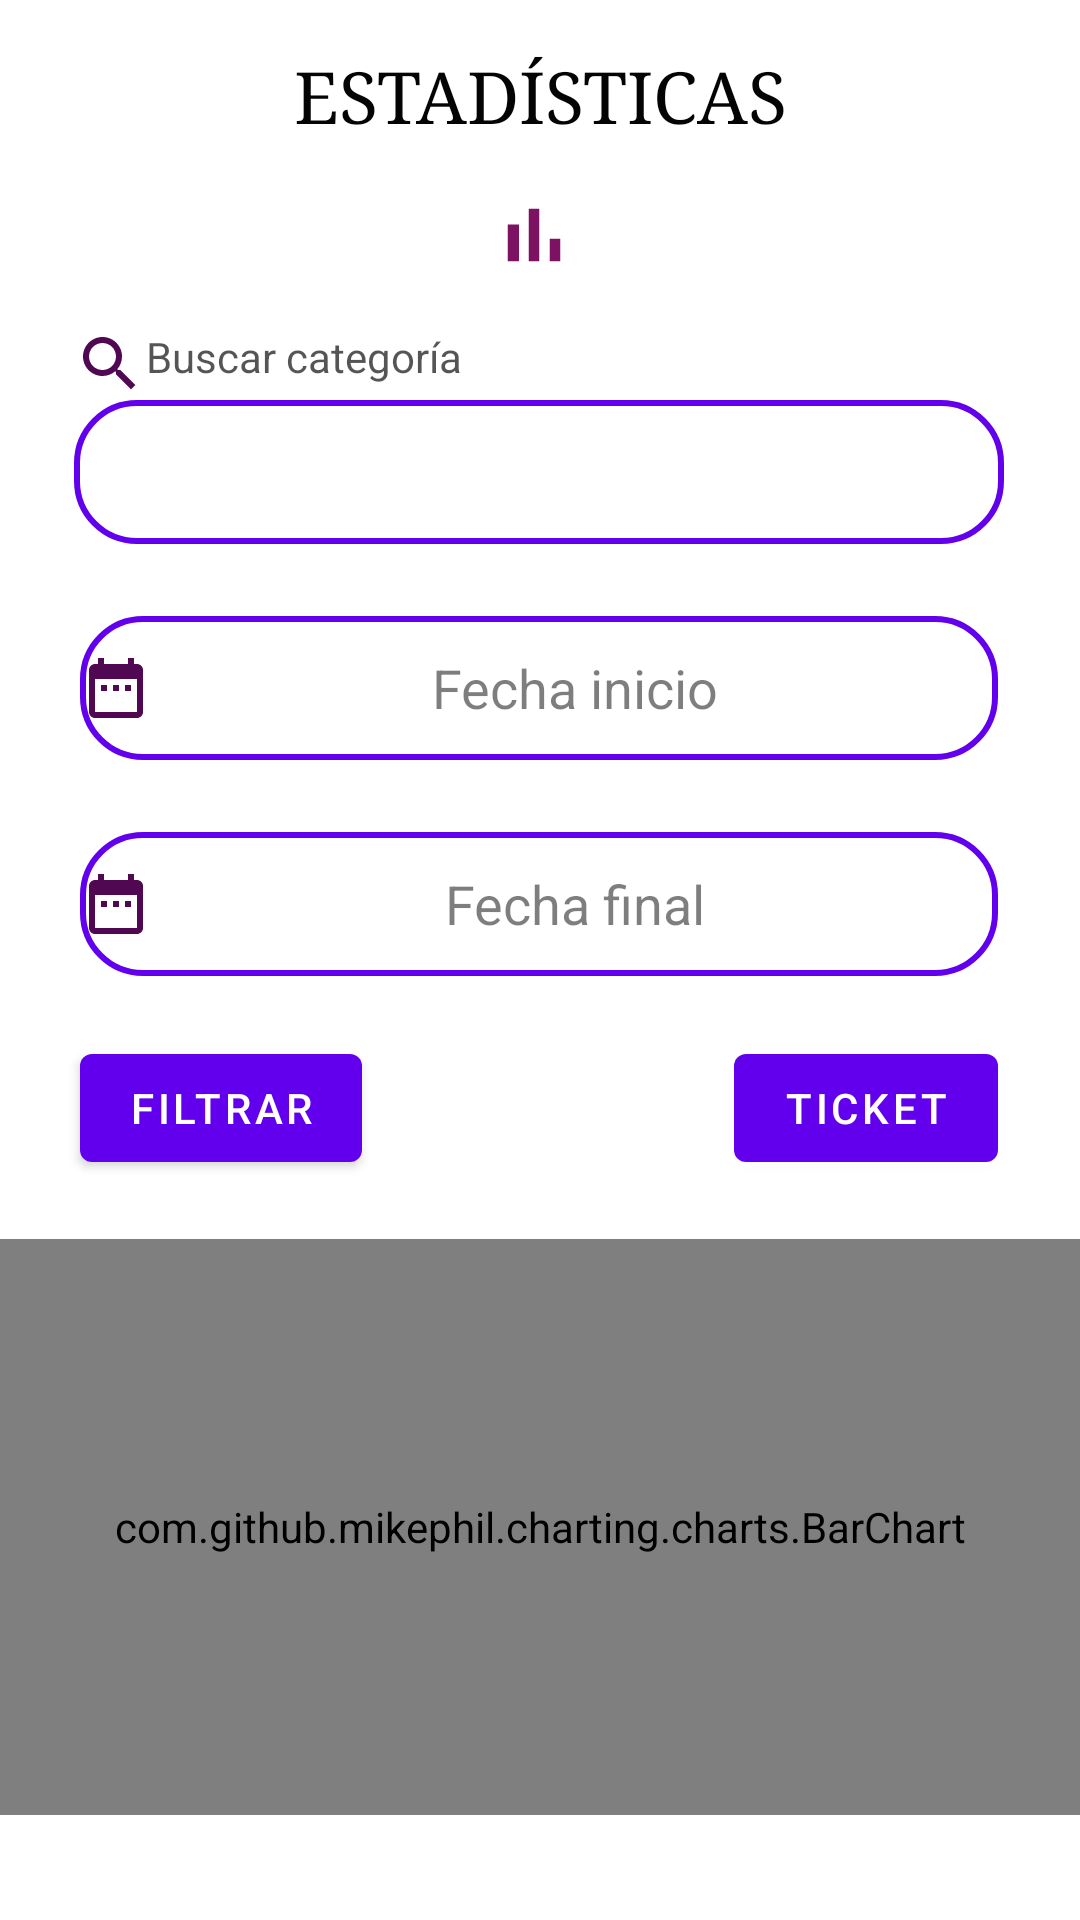

Write the Android layout XML for this screen, with the resource values it uses.
<!-- AndroidManifest.xml: application theme Theme.Reposteria_angeles -->
<!-- res/layout/fragment_estadistica.xml -->
<?xml version="1.0" encoding="utf-8"?>
<androidx.constraintlayout.widget.ConstraintLayout xmlns:android="http://schemas.android.com/apk/res/android"
    xmlns:app="http://schemas.android.com/apk/res-auto"
    xmlns:tools="http://schemas.android.com/tools"
    android:layout_width="match_parent"
    android:layout_height="match_parent"
    android:background="#FFFFFF"
    tools:context=".ui.estadistica.EstadisticaFragment">

    <Spinner
        android:id="@+id/spBuscarCategoria"
        android:layout_width="310dp"
        android:layout_height="48dp"
        android:layout_marginTop="40dp"
        android:background="@drawable/edit_text"
        app:layout_constraintEnd_toEndOf="@+id/txtInicioEstadistica"
        app:layout_constraintStart_toStartOf="@+id/txtInicioEstadistica"
        app:layout_constraintTop_toBottomOf="@+id/imageView3"
        tools:ignore="SpeakableTextPresentCheck" />

    <TextView
        android:id="@+id/textView2"
        android:layout_width="wrap_content"
        android:layout_height="wrap_content"
        android:layout_marginTop="16dp"
        android:drawableLeft="@drawable/buscar"
        android:text="Buscar categoría"
        android:textColor="#B20B0B0B"
        app:layout_constraintStart_toStartOf="@+id/spBuscarCategoria"
        app:layout_constraintTop_toBottomOf="@+id/imageView3"
        tools:ignore="MissingConstraints" />

    <EditText
        android:id="@+id/txtFinalEstadistica"
        android:layout_width="306dp"
        android:layout_height="48dp"
        android:layout_marginTop="24dp"
        android:background="@drawable/edit_text"
        android:drawableLeft="@drawable/ic_baseline_date_range_24"
        android:editable="false"
        android:ems="10"
        android:enabled="true"
        android:hint="@string/fecha_final"
        android:inputType="none"
        android:textAlignment="center"
        android:textColor="#000000"
        android:textColorHint="#81000000"
        app:layout_constraintEnd_toEndOf="parent"
        app:layout_constraintHorizontal_bias="0.495"
        app:layout_constraintStart_toStartOf="parent"
        app:layout_constraintTop_toBottomOf="@+id/txtInicioEstadistica" />

    <TextView
        android:id="@+id/txtTitulo2"
        android:layout_width="wrap_content"
        android:layout_height="wrap_content"
        android:layout_marginTop="16dp"
        android:fontFamily="serif"
        android:text="@string/estadistica"
        android:textColor="#040404"
        android:textSize="24sp"
        app:layout_constraintEnd_toEndOf="parent"
        app:layout_constraintStart_toStartOf="parent"
        app:layout_constraintTop_toTopOf="parent" />

    <ImageView
        android:id="@+id/imageView3"
        android:layout_width="30dp"
        android:layout_height="30dp"
        android:layout_marginTop="16dp"
        app:layout_constraintEnd_toEndOf="@+id/txtTitulo2"
        app:layout_constraintHorizontal_bias="0.485"
        app:layout_constraintStart_toStartOf="@+id/txtTitulo2"
        app:layout_constraintTop_toBottomOf="@+id/txtTitulo2"
        app:srcCompat="@drawable/ic_baseline_bar_chart_24" />

    <EditText
        android:id="@+id/txtInicioEstadistica"
        android:layout_width="306dp"
        android:layout_height="48dp"
        android:layout_marginTop="24dp"
        android:background="@drawable/edit_text"
        android:drawableLeft="@drawable/ic_baseline_date_range_24"
        android:editable="false"
        android:ems="10"
        android:enabled="true"
        android:hint="@string/fecha_inicio"
        android:inputType="none"
        android:textAlignment="center"
        android:textColor="#000000"
        android:textColorHint="#81000000"
        app:layout_constraintEnd_toEndOf="parent"
        app:layout_constraintHorizontal_bias="0.495"
        app:layout_constraintStart_toStartOf="parent"
        app:layout_constraintTop_toBottomOf="@+id/spBuscarCategoria" />

    <Button
        android:id="@+id/btnIngresosReporte"
        android:layout_width="wrap_content"
        android:layout_height="wrap_content"
        android:layout_marginTop="20dp"
        android:text="Filtrar"
        android:textColor="#FFFFFF"
        app:layout_constraintStart_toStartOf="@+id/txtFinalEstadistica"
        app:layout_constraintTop_toBottomOf="@+id/txtFinalEstadistica" />

    
    <com.github.mikephil.charting.charts.BarChart
        android:id="@+id/barChart"
        android:layout_width="360dp"
        android:layout_height="192dp"
        android:layout_marginTop="16dp"
        app:layout_constraintBottom_toBottomOf="parent"
        app:layout_constraintEnd_toEndOf="@+id/txtFinalEstadistica"
        app:layout_constraintStart_toStartOf="@+id/txtFinalEstadistica"
        app:layout_constraintTop_toBottomOf="@+id/btnIngresosReporte"
        app:layout_constraintVertical_bias="0.094" />

    <Button
        android:id="@+id/btnTicketEstadistica"
        android:layout_width="wrap_content"
        android:layout_height="wrap_content"
        android:layout_marginTop="20dp"
        android:text="Ticket"
        android:textColor="#FFFFFF"
        app:layout_constraintEnd_toEndOf="@+id/txtFinalEstadistica"
        app:layout_constraintTop_toBottomOf="@+id/txtFinalEstadistica" />

</androidx.constraintlayout.widget.ConstraintLayout>
<!-- resources referenced by this layout -->
<resources>
  <!-- drawable buscar (drawable) -->
  <vector android:height="24dp" android:tint="#510853"
      android:viewportHeight="24" android:viewportWidth="24"
      android:width="24dp" xmlns:android="http://schemas.android.com/apk/res/android">
      <path android:fillColor="@android:color/white" android:pathData="M15.5,14h-0.79l-0.28,-0.27C15.41,12.59 16,11.11 16,9.5 16,5.91 13.09,3 9.5,3S3,5.91 3,9.5 5.91,16 9.5,16c1.61,0 3.09,-0.59 4.23,-1.57l0.27,0.28v0.79l5,4.99L20.49,19l-4.99,-5zM9.5,14C7.01,14 5,11.99 5,9.5S7.01,5 9.5,5 14,7.01 14,9.5 11.99,14 9.5,14z"/>
  </vector>
  <!-- drawable edit_text (drawable) -->
  <?xml version="1.0" encoding="utf-8"?>
  <shape xmlns:android="http://schemas.android.com/apk/res/android">
  <corners android:radius="20dp"></corners>
      <stroke android:width="2dp"
          android:color="@color/purple_500"
          ></stroke>
  
  </shape>
  <!-- drawable ic_baseline_bar_chart_24 (drawable) -->
  <vector android:height="24dp" android:tint="#7E1262"
      android:viewportHeight="24" android:viewportWidth="24"
      android:width="24dp" xmlns:android="http://schemas.android.com/apk/res/android">
      <path android:fillColor="@android:color/white" android:pathData="M5,9.2h3L8,19L5,19zM10.6,5h2.8v14h-2.8zM16.2,13L19,13v6h-2.8z"/>
  </vector>
  <!-- drawable ic_baseline_date_range_24 (drawable) -->
  <vector android:height="24dp" android:tint="#510853"
      android:viewportHeight="24" android:viewportWidth="24"
      android:width="24dp" xmlns:android="http://schemas.android.com/apk/res/android">
      <path android:fillColor="@android:color/white" android:pathData="M9,11L7,11v2h2v-2zM13,11h-2v2h2v-2zM17,11h-2v2h2v-2zM19,4h-1L18,2h-2v2L8,4L8,2L6,2v2L5,4c-1.11,0 -1.99,0.9 -1.99,2L3,20c0,1.1 0.89,2 2,2h14c1.1,0 2,-0.9 2,-2L21,6c0,-1.1 -0.9,-2 -2,-2zM19,20L5,20L5,9h14v11z"/>
  </vector>
  <string name="estadistica">ESTADÍSTICAS</string>
  <string name="fecha_final">Fecha final</string>
  <string name="fecha_inicio">Fecha inicio</string>
  <style name="Theme.Reposteria_angeles" parent="Theme.MaterialComponents.DayNight.DarkActionBar">
          
          <item name="colorPrimary">@color/purple_500</item>
          <item name="colorPrimaryVariant">@color/purple_700</item>
          <item name="colorOnPrimary">@color/white</item>
          
          <item name="colorSecondary">@color/teal_200</item>
          <item name="colorSecondaryVariant">@color/teal_700</item>
          <item name="colorOnSecondary">@color/black</item>
          
          <item name="android:statusBarColor" tools:targetApi="l">?attr/colorPrimaryVariant</item>
          
      </style>
  <!-- not gathered from this repository: default colours our renderer supplied (Android Studio template values) -->
  <color name="purple_500">#FF6200EE</color>
  <color name="purple_700">#FF3700B3</color>
  <color name="teal_200">#FF03DAC5</color>
  <color name="teal_700">#FF018786</color>
  <color name="black">#FF000000</color>
  <color name="white">#FFFFFFFF</color>
</resources>
